Dataset: Avocado Augmneted_Dataset (GitHub, javapa2022/Software-enfermedades-de-hojas-de-paltas). Classes: disease, healthy.

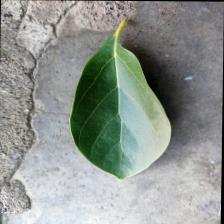
Label: healthy

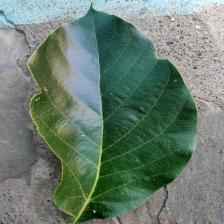
Label: healthy

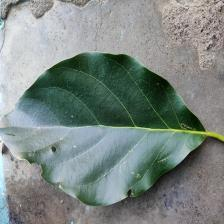
Label: disease

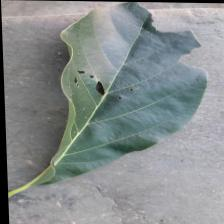
Label: disease

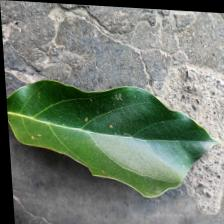
Label: disease

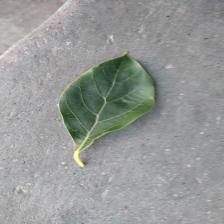
Label: healthy
